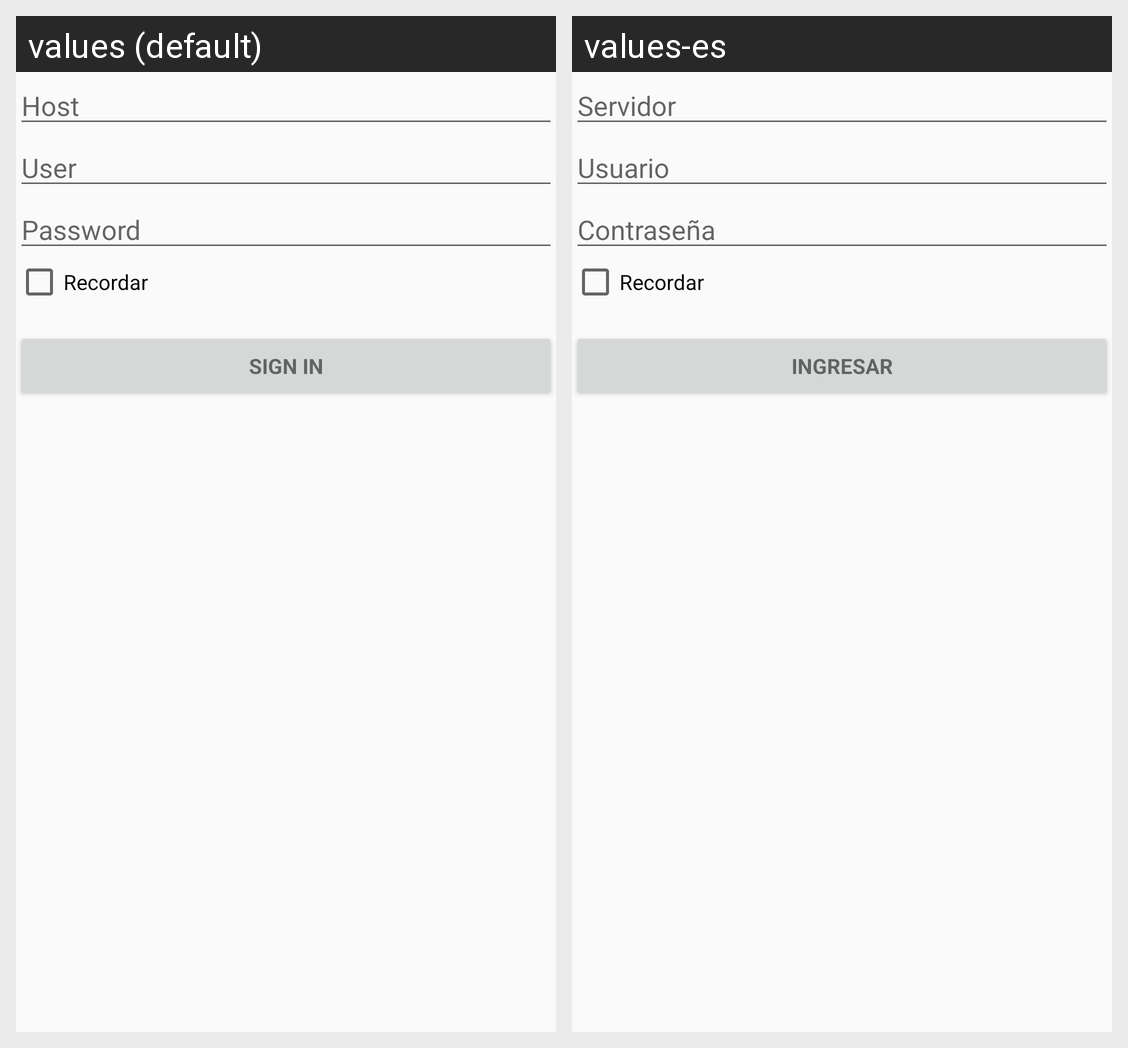

Here is an Android app screen in its default locale and in the app's own translations. Write out the translated-string differences for the strings that appear on this screen.
Android screen res/layout/activity_login.xml rendered under 2 locales, left to right: values (default), values-es. Device: Nexus 5 (rendered at 1080×1920; each locale shown at half size, 540×960, under a caption strip naming it); theme AppTheme.
Strings drawn on this screen, with the default value and each locale's value (text and hints the layout hard-codes, and strings that could not be matched under every locale, appear in the picture but are not listed):

prompt_host
  values: Host
  values-es: Servidor

prompt_user
  values: User
  values-es: Usuario

prompt_password
  values: Password
  values-es: Contraseña

action_sign_in_short
  values: Sign in
  values-es: Ingresar

action_sign_in
  values: Sign in
  values-es: Ingresar
